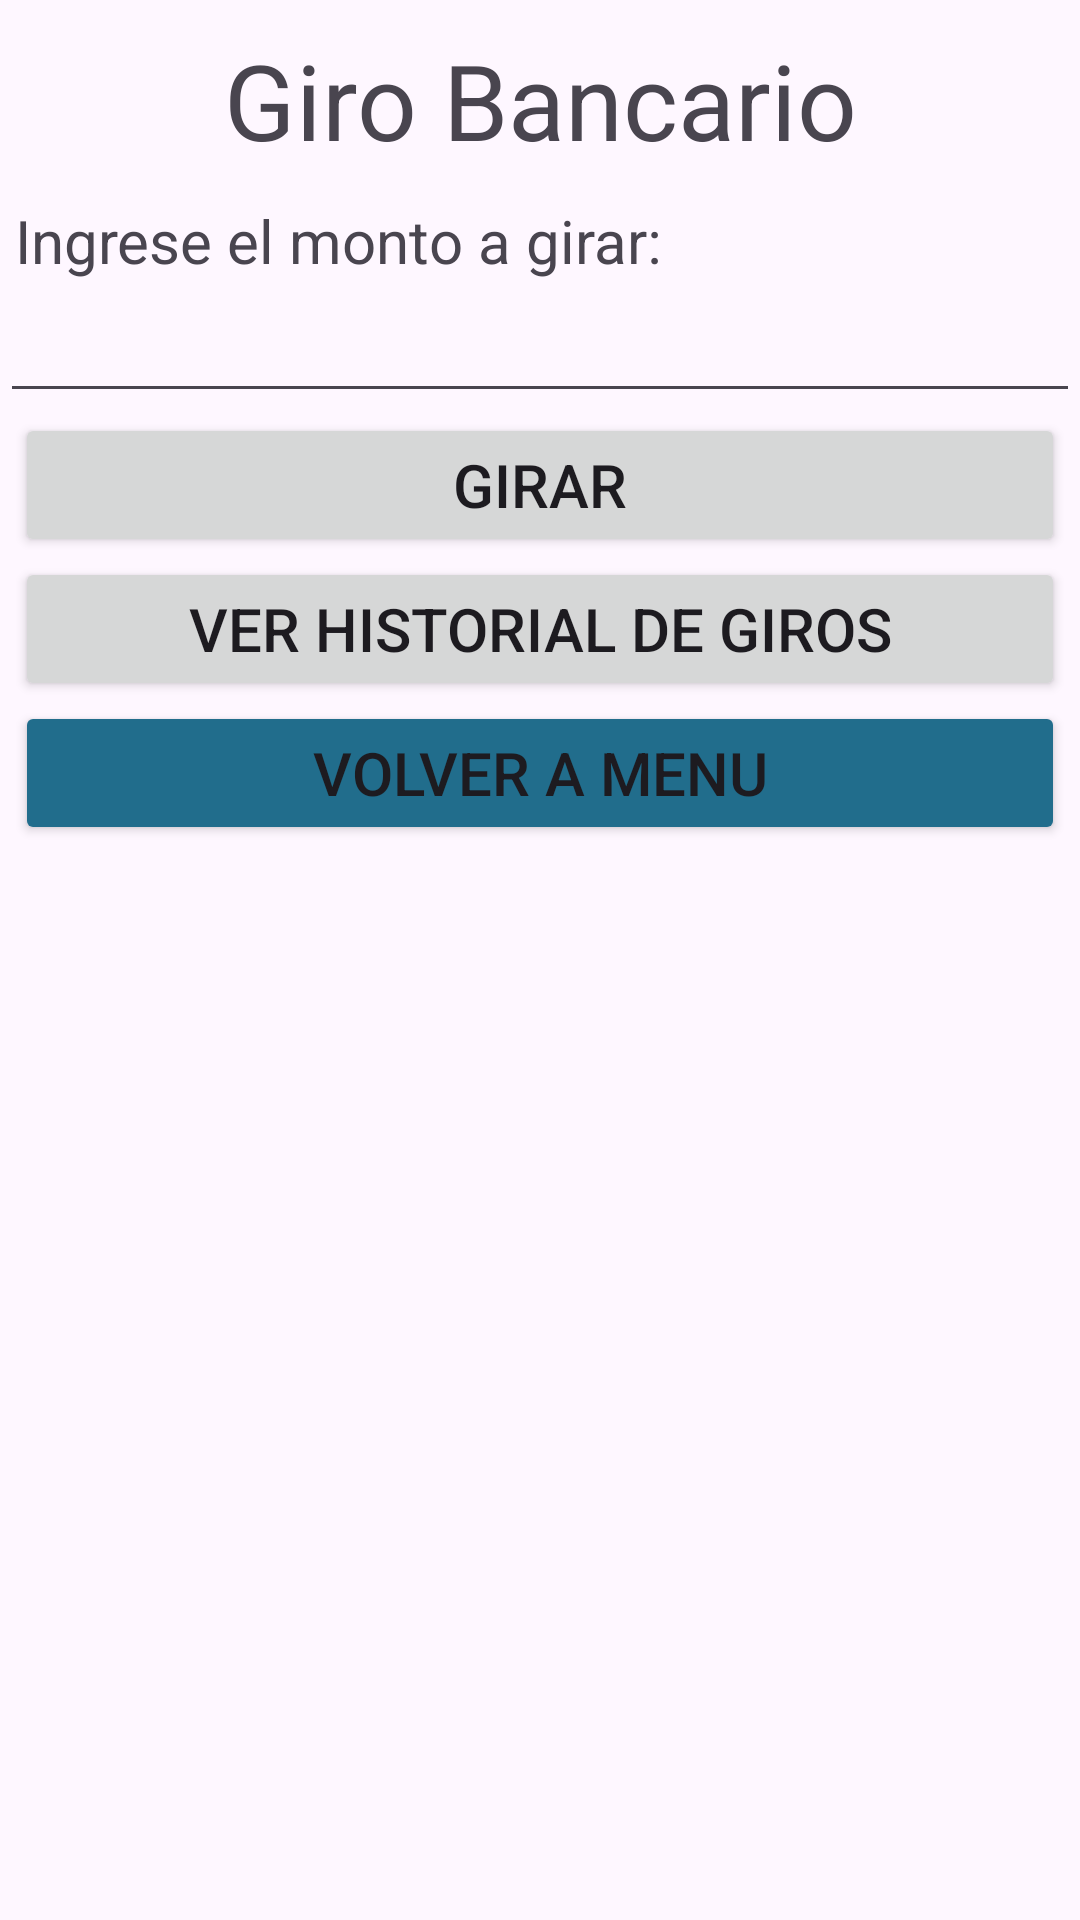

Android layout source for this screen:
<!-- AndroidManifest.xml: application theme Theme.Evaluacion2banco -->
<!-- res/layout/activity_giro.xml -->
<?xml version="1.0" encoding="utf-8"?>
<LinearLayout xmlns:android="http://schemas.android.com/apk/res/android"
    xmlns:app="http://schemas.android.com/apk/res-auto"
    xmlns:tools="http://schemas.android.com/tools"
    android:orientation="vertical"
    android:layout_width="match_parent"
    android:layout_height="match_parent"
    tools:context=".Giro">

    <TextView
        android:id="@+id/tv_bienvenidaGiro"
        android:textAlignment="center"
        android:layout_marginVertical="10dp"
        android:textSize="35sp"
        android:layout_width="match_parent"
        android:layout_height="wrap_content"
        android:text="Giro Bancario" />

    <TextView
        android:id="@+id/tv_montoGiro"
        android:textSize="20dp"
        android:layout_marginHorizontal="5dp"
        android:layout_width="match_parent"
        android:layout_height="wrap_content"
        android:text="Ingrese el monto a girar:" />

    <EditText
        android:id="@+id/et_montoGiro"
        android:textSize="20dp"
        android:layout_width="match_parent"
        android:layout_height="wrap_content"
        android:ems="10"
        android:inputType="number" />

    <Button
        android:id="@+id/btn_realizarGiro"
        android:textSize="20dp"
        android:paddingVertical="10dp"
        android:onClick="giro"
        android:layout_marginHorizontal="5dp"
        android:layout_width="match_parent"
        android:layout_height="wrap_content"
        android:text="Girar" />

    <Button
        android:id="@+id/btn_verHistorialGiro"
        android:textSize="20dp"
        android:paddingVertical="10dp"
        android:onClick="verHistorialGiros"
        android:layout_marginHorizontal="5dp"
        android:layout_width="match_parent"
        android:layout_height="wrap_content"
        android:text="Ver Historial de Giros" />

    <Button
        android:id="@+id/btn_volverGiro"
        android:layout_width="match_parent"
        android:layout_marginHorizontal="5dp"
        android:layout_height="wrap_content"
        android:backgroundTint="#216D8C"
        android:onClick="volver"
        android:paddingVertical="5dp"
        android:text="Volver a menu"
        android:textSize="20dp" />
</LinearLayout>
<!-- resources referenced by this layout -->
<resources>
  <style name="Theme.Evaluacion2banco" parent="Base.Theme.Evaluacion2banco" />
  <style name="Base.Theme.Evaluacion2banco" parent="Theme.Material3.DayNight.NoActionBar">
          
          
      </style>
</resources>
